Run: headless pygame with SDL's dummy video driver; simulated clock (each Clock.tick advances the game by its frame time, no real sleeping); random seed 0; keys injected as events and as key.get_pressed() state; no mouse input.
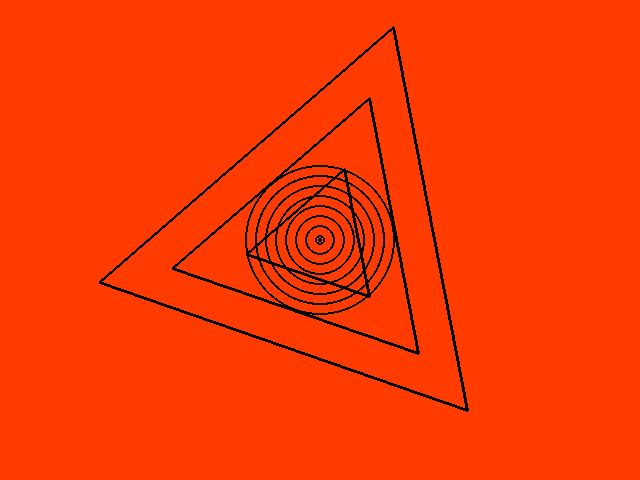
Frame 1 of 4 · flips 1–60 · no input
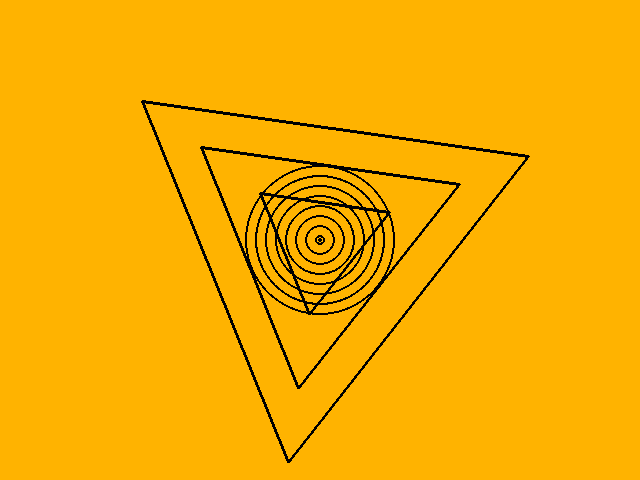
Frame 2 of 4 · flips 61–180 · tapped SPACE, RETURN · held RIGHT (→), D
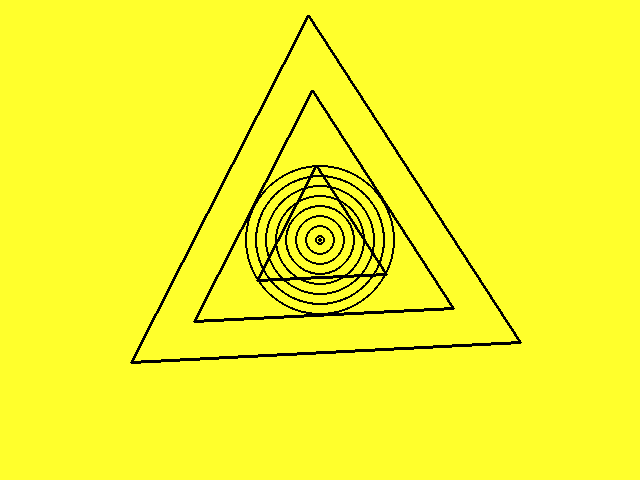
Frame 3 of 4 · flips 181–300 · held DOWN (↓), S
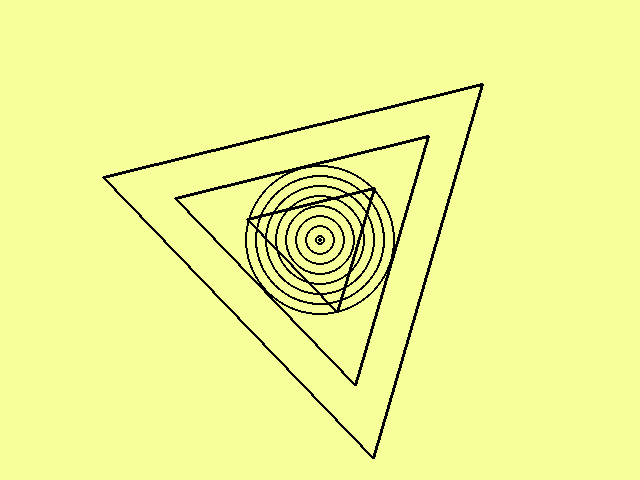
Frame 4 of 4 · flips 301–420 · held LEFT (←), A, UP (↑), W

The pygame program that drew these frames:

#geometricforms is a program that rotates some geometric shapes

#####INITIALIZATION
###################
import pygame, sys
from pygame.locals import *
import math, cmath
pygame.init()

W = 640                                     #Screen Width
H = 480                                     #Screen Height
Cen = (W/2,H/2)                             #Screen Center
R = 150                                     #Radius
phi = 2                                     #Angle of rotation
screenColor = (255,0,0)                     #Background color
screenColorTemp = [255,0,0]                 #Temp to hold background color, since tuples are immutable in Python
colorUp = True                              #Boolean to hold whether color is moving up in value
clock = pygame.time.Clock()
screen = pygame.display.set_mode((W,H))
pygame.display.set_caption('Geometric Forms')

#####FUNCTIONS
##############
#cartcen is a function that takes a pair of screen coordinates and center, returns a pair of cartesian coordinates relative to that center
def cartcen(point, c):
    point = list(point)
    c = list(c)
    z = [0,0]

    if point[0] <= c[0]:
        z[0] = -(c[0] - point[0])
    else:
        z[0] = point[0] - c[0]
    if point[1] <= c[1]:
        z[1] = c[1] - point[1]
    else:
        z[1] = -(point[1] - c[1])
    return tuple(z)

#cartscreen is a function that takes a pair of cartesian coordinates relative to a given center and returns a pair of screen coordinates
def cartscreen(point, c):
    point = list(point)
    c = list(c)
    a = [0,0]

    if point[0] <= 0:
        a[0] = c[0] - math.fabs(point[0])
    else:
        a[0] = c[0] + point[0]
    if point[1] <= 0:
        a[1] = c[1] + math.fabs(point[1])
    else:
        a[1] = c[1] - point[1]
    return tuple(a)

#ripple is a function that takes a color, center point, radius 
#thickness and spacing distance and draws a circular ripple
def ripple(col, cen, rad, thick, dist):
    pygame.draw.circle(screen, col, cen, rad, thick)
    d = (rad - dist)
    while 0 < d:
        pygame.draw.circle(screen, col, cen, d, thick)
        d = (d - dist)


#rotate takes a set of points and rotates them phi angles relative to a given center
def rotate(points, c, phi):
    points = list(points)   #original screencoordinate points
    cartpoints = []         #original catesian points, with c as center
    compoints = []          #original cartesian points in complex form
    polarpoints = []        #original cartesian points in polar form
    newpolarpoints = []     #rotated cartesian points in polar form
    newcompoints = []       #rotated cartesian points in complex form
    screenpoints = []       #rotated screencoordinate points
    for p in points:
        cartpoints.append(cartcen(p, c))
    for p in cartpoints:
        compoints.append(complex(p[0], p[1]))
    for p in compoints:
        polarpoints.append(cmath.polar(p))
    for p in polarpoints:
        newpolarpoints.append((p[0], p[1] + phi))
    for p in newpolarpoints:
        newcompoints.append(cmath.rect(p[0], p[1]))
    for p in newcompoints:
        screenpoints.append(cartscreen((p.real, p.imag), c))
    return tuple(screenpoints)

#####OTHER STUFF
################
#Triangles
#Initial Triangle, points relative to Cen, screen coordinates
T = ((Cen[0] - R*(math.sqrt(3)/2), Cen[1] - math.sqrt(R**2 - (R*(math.sqrt(3)/2))**2)),
     (Cen[0] + R*(math.sqrt(3)/2), Cen[1] - math.sqrt(R**2 - (R*(math.sqrt(3)/2))**2)), 
     (Cen[0], Cen[1] + R))
#Bigger triangle
Tbig = ((Cen[0] - (R+75)*(math.sqrt(3)/2), Cen[1] - math.sqrt((R+75)**2 - ((R+75)*(math.sqrt(3)/2))**2)),
     (Cen[0] + (R+75)*(math.sqrt(3)/2), Cen[1] - math.sqrt((R+75)**2 - ((R+75)*(math.sqrt(3)/2))**2)), 
     (Cen[0], Cen[1] + (R+75)))
#Smaller triangle
Tsmall = ((Cen[0] - (R-75)*(math.sqrt(3)/2), Cen[1] - math.sqrt((R-75)**2 - ((R-75)*(math.sqrt(3)/2))**2)),
     (Cen[0] + (R-75)*(math.sqrt(3)/2), Cen[1] - math.sqrt((R-75)**2 - ((R-75)*(math.sqrt(3)/2))**2)), 
     (Cen[0], Cen[1] + (R-75)))
#A square, points relative to Cen
S = ((Cen[0] - R, Cen[1] - R), (Cen[0] + R, Cen[1] - R), (Cen[0] + R, Cen[1] + R), (Cen[0] - R, Cen[1] + R))
#A polygon
P = ((300, 100), (325, 150), (400, 150), (325, 200), (350, 300), (300, 250), (250, 300), (275, 200), (200, 150), (275, 150))

#------------------------------RUN TIME---------------------------------------#
while True:
    screen.fill(screenColor)

    for event in pygame.event.get():
        if event.type == QUIT:
            pygame.quit()
            sys.exit()

    pygame.draw.polygon(screen, (0,0,0), T, 3)              #triangle
    pygame.draw.polygon(screen, (0,0,0), Tbig, 3)           #bigger triangle
    pygame.draw.polygon(screen, (0,0,0), Tsmall, 3)         #smaller triangle
    pygame.draw.circle(screen, (0,0,0), Cen, 2, 0)          #center point
    ripple((0,0,0), Cen, R/2, 2, 10)                        #circles
    pygame.display.update()
    clock.tick(30)
                 
    #update background color
    if colorUp:
        if screenColorTemp[0] < 255:
            screenColorTemp[0] += 1
        elif screenColorTemp[1] < 255:
            screenColorTemp[1] +=1
        elif screenColorTemp[2] < 155:
            screenColorTemp[2] += 1
        else:
            colorUp = False
    else:
        if screenColorTemp[0] > 0:
            screenColorTemp[0] -= 1
        elif screenColorTemp[1] > 0:
            screenColorTemp[1] -=1
        elif screenColorTemp[2] > 100:
            screenColorTemp[2] -= 1
        else:
            colorUp = True
    screenColor = tuple(screenColorTemp)

    T = rotate(T, Cen, phi)         #rotate T
    Tbig = rotate(Tbig, Cen, phi)   #rotate Tbig
    Tsmall = rotate(Tsmall, Cen, phi)   #rotate Tsmall
